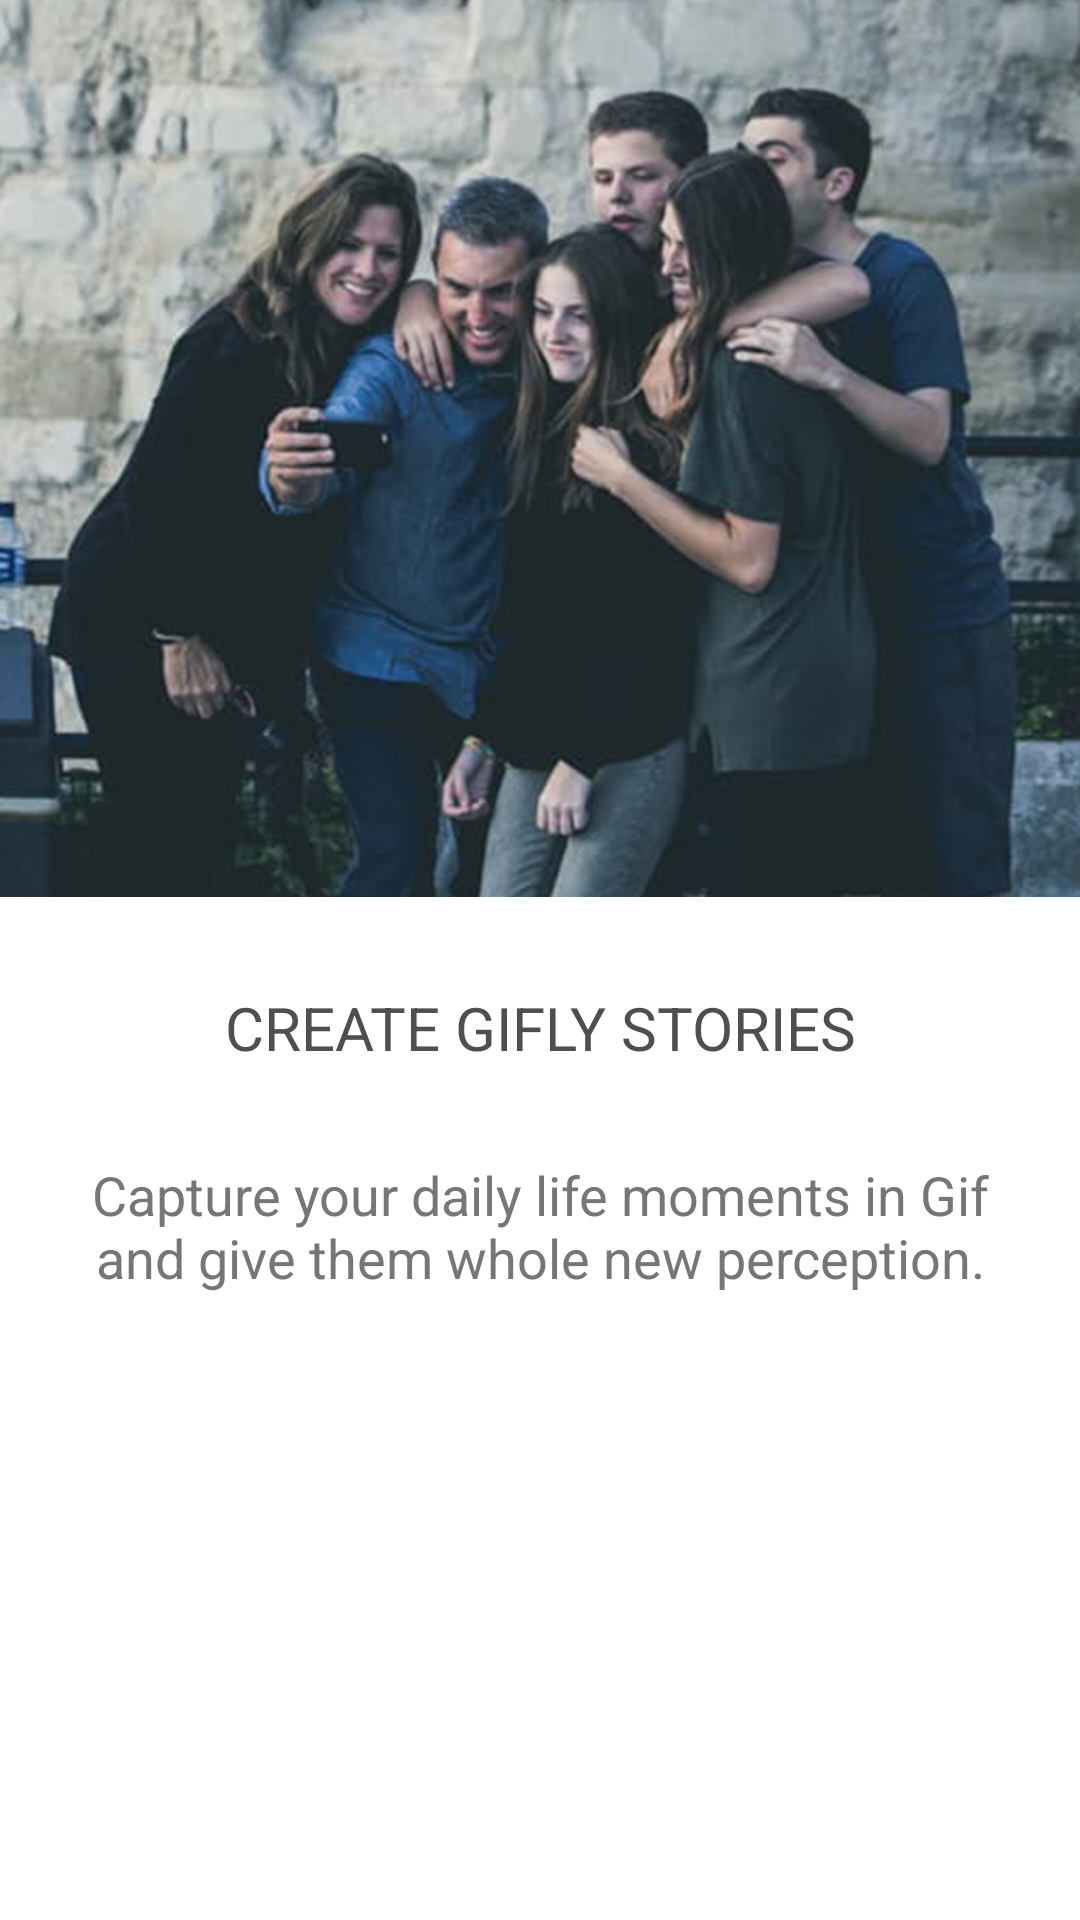

The Android layout XML behind this screen, and the referenced resources:
<!-- AndroidManifest.xml: application theme AppTheme.NoActionBar -->
<!-- res/layout/welcome_slide1.xml -->
<?xml version="1.0" encoding="utf-8"?>
<RelativeLayout xmlns:android="http://schemas.android.com/apk/res/android"
    android:layout_width="match_parent"
    android:layout_height="match_parent"
    android:background="@android:color/white">

    <LinearLayout
        android:layout_width="wrap_content"
        android:layout_height="wrap_content"
        android:gravity="center_horizontal"
        android:orientation="vertical">

        <RelativeLayout
            android:layout_width="match_parent"
            android:layout_height="wrap_content"
            android:background="@mipmap/slide1"/>

        <TextView
            android:layout_width="wrap_content"
            android:layout_height="wrap_content"
            android:layout_marginTop="30dp"
            android:text="@string/slide_1_title"
            android:textColor="@color/slide_title"
            android:textSize="@dimen/slide_title"
            android:textAlignment="center" />

        <TextView
            android:layout_width="wrap_content"
            android:layout_height="wrap_content"
            android:layout_marginTop="30dp"
            android:paddingLeft="@dimen/desc_padding"
            android:paddingRight="@dimen/desc_padding"
            android:text="@string/slide_1_desc"
            android:textAlignment="center"
            android:textColor="@color/slide_desc"
            android:textSize="@dimen/slide_desc" />

    </LinearLayout>


</RelativeLayout>
<!-- resources referenced by this layout -->
<resources>
  <color name="slide_desc">#767676</color>
  <color name="slide_title">#4f4f4f</color>
  <dimen name="desc_padding">20dp</dimen>
  <dimen name="slide_desc">18sp</dimen>
  <dimen name="slide_title">20sp</dimen>
  <!-- mipmap slide1: png bitmap (mipmap-xhdpi, 431297 bytes) -->
  <string name="slide_1_desc">Capture your daily life moments in Gif and give them whole new perception.</string>
  <string name="slide_1_title">CREATE GIFLY STORIES</string>
  <style name="AppTheme.NoActionBar">
          <item name="windowActionBar">false</item>
          <item name="windowNoTitle">true</item>
          <item name="android:windowDrawsSystemBarBackgrounds">true</item>
          <item name="android:statusBarColor">@color/actionbarBG</item>
      </style>
  <color name="actionbarBG">#5ed7e0</color>
</resources>
